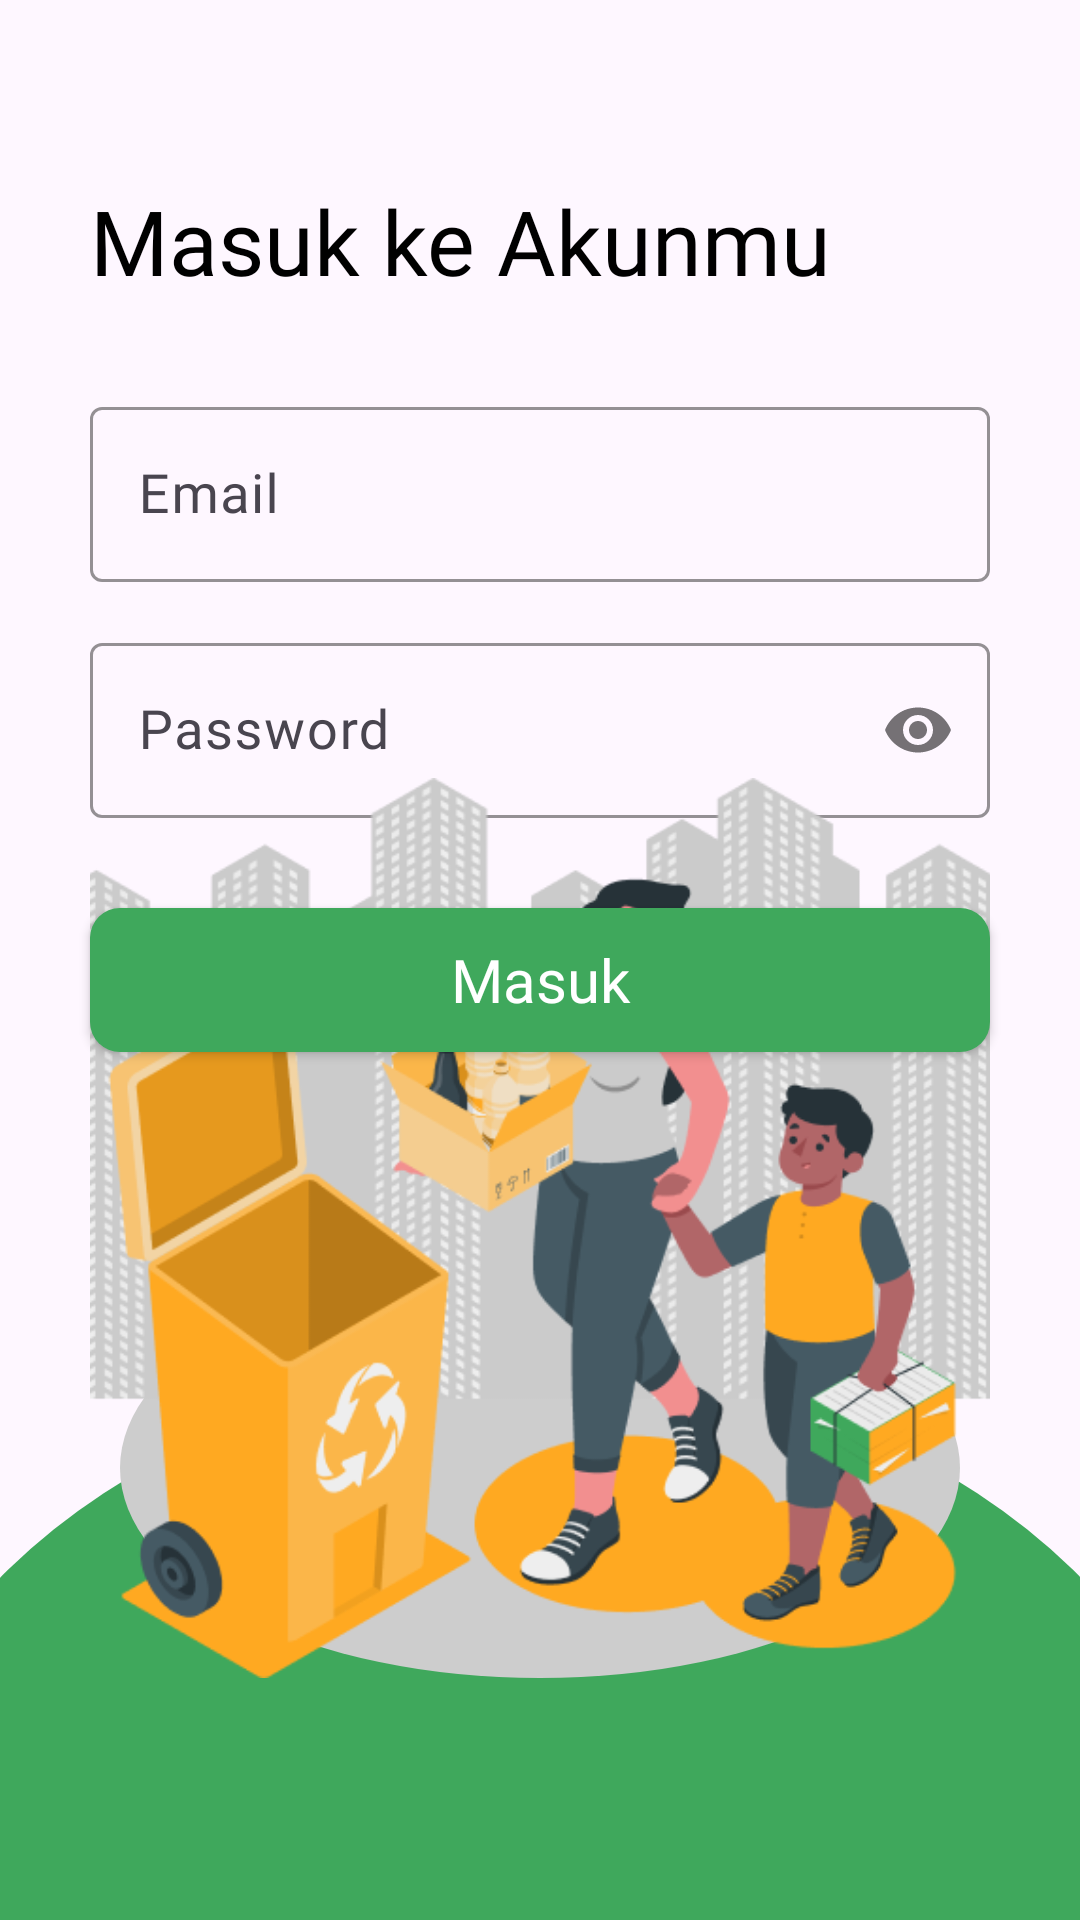

Android layout source for this screen:
<!-- AndroidManifest.xml: application theme Theme.Eleco -->
<!-- res/layout/activity_login.xml -->
<?xml version="1.0" encoding="utf-8"?>
<androidx.constraintlayout.widget.ConstraintLayout xmlns:android="http://schemas.android.com/apk/res/android"
    xmlns:app="http://schemas.android.com/apk/res-auto"
    xmlns:tools="http://schemas.android.com/tools"
    android:layout_width="match_parent"
    android:layout_height="match_parent"
    tools:context=".view.auth.LoginActivity">

    <TextView
        android:id="@+id/textView"
        android:layout_width="wrap_content"
        android:layout_height="wrap_content"
        android:layout_marginStart="30dp"
        android:layout_marginTop="60dp"
        android:fontFamily="@font/inter_semibold"
        android:text="Masuk ke Akunmu"
        android:textColor="@color/black"
        android:textSize="30sp"
        app:layout_constraintStart_toStartOf="parent"
        app:layout_constraintTop_toTopOf="parent" />

    <com.google.android.material.textfield.TextInputLayout
        android:id="@+id/textInputLayoutEmail"
        android:layout_width="match_parent"
        android:layout_height="wrap_content"
        android:layout_marginStart="30dp"
        android:layout_marginTop="30dp"
        android:layout_marginEnd="30dp"
        app:hintTextColor="@color/black"
        android:hint="Email"
        app:boxStrokeColor="@color/primary"
        app:layout_constraintEnd_toEndOf="parent"
        app:layout_constraintStart_toStartOf="parent"
        app:layout_constraintTop_toBottomOf="@+id/textView">

        <com.google.android.material.textfield.TextInputEditText
            android:id="@+id/editTextEmail"
            android:layout_width="match_parent"
            android:layout_height="wrap_content"
            android:inputType="textEmailAddress"
            android:textSize="18sp"
            android:textColor="@color/black"
            android:fontFamily="@font/inter_medium"/>

    </com.google.android.material.textfield.TextInputLayout>

    <com.google.android.material.textfield.TextInputLayout
        android:id="@+id/textInputLayoutPassword"
        android:layout_width="match_parent"
        android:layout_height="wrap_content"
        android:layout_marginStart="30dp"
        android:layout_marginTop="15dp"
        android:layout_marginEnd="30dp"
        android:hint="Password"
        app:boxStrokeColor="@color/primary"
        app:hintTextColor="@color/black"
        app:layout_constraintEnd_toEndOf="parent"
        app:layout_constraintStart_toStartOf="parent"
        app:layout_constraintTop_toBottomOf="@+id/textInputLayoutEmail"
        app:passwordToggleEnabled="true">

        <com.google.android.material.textfield.TextInputEditText
            android:id="@+id/editTextPassword"
            android:layout_width="match_parent"
            android:layout_height="wrap_content"
            android:fontFamily="@font/inter_medium"
            android:inputType="textPassword"
            android:textColor="@color/black"
            android:textSize="18sp" />

    </com.google.android.material.textfield.TextInputLayout>

    <androidx.appcompat.widget.AppCompatButton
        android:id="@+id/buttonMasuk"
        android:layout_width="match_parent"
        android:layout_height="wrap_content"
        android:layout_marginStart="30dp"
        android:layout_marginTop="30dp"
        android:layout_marginEnd="30dp"
        android:elevation="10dp"
        android:background="@drawable/rounded_button"
        android:fontFamily="@font/inter_semibold"
        android:text="Masuk"
        android:textAllCaps="false"
        android:textColor="@color/white"
        android:textSize="20sp"
        app:layout_constraintEnd_toEndOf="parent"
        app:layout_constraintStart_toStartOf="parent"
        app:layout_constraintTop_toBottomOf="@+id/textInputLayoutPassword" />

    <LinearLayout
        android:layout_width="match_parent"
        android:layout_height="wrap_content"
        android:layout_marginTop="10dp"
        android:orientation="horizontal"
        android:gravity="center"
        app:layout_constraintEnd_toEndOf="parent"
        app:layout_constraintStart_toStartOf="parent"
        app:layout_constraintTop_toBottomOf="@+id/buttonMasuk">

        <TextView
            android:layout_width="wrap_content"
            android:layout_height="wrap_content"
            android:text="Belum punya akun? "
            android:fontFamily="@font/inter_medium"
            android:textSize="16sp"
            android:textColor="@color/black" />

        <TextView
            android:id="@+id/buttonDaftar"
            android:layout_width="wrap_content"
            android:layout_height="wrap_content"
            android:fontFamily="@font/inter_medium"
            android:text="Daftar"
            android:textColor="@color/primary"
            android:textSize="16sp" />
    </LinearLayout>

    <ImageView
        android:id="@+id/imageView"
        android:layout_width="match_parent"
        android:layout_height="wrap_content"
        android:layout_marginStart="-50dp"
        android:layout_marginEnd="-50dp"
        android:layout_marginBottom="-200dp"
        android:src="@drawable/eclipse_primary"
        app:layout_constraintBottom_toBottomOf="parent"
        app:layout_constraintEnd_toEndOf="parent"
        app:layout_constraintStart_toStartOf="parent" />

    <ImageView
        android:id="@+id/imageView2"
        android:layout_width="match_parent"
        android:layout_height="wrap_content"
        android:layout_marginStart="40dp"
        android:layout_marginEnd="40dp"
        android:layout_marginBottom="-150dp"
        android:src="@drawable/eclipse_grey"
        app:layout_constraintBottom_toTopOf="@+id/imageView"
        app:layout_constraintEnd_toEndOf="parent"
        app:layout_constraintStart_toStartOf="parent" />

    <ImageView
        android:layout_width="300dp"
        android:layout_height="300dp"
        android:layout_marginStart="40dp"
        android:layout_marginEnd="40dp"
        android:scaleType="centerCrop"
        android:layout_marginBottom="30dp"
        android:src="@drawable/imagelogin"
        app:layout_constraintBottom_toBottomOf="@+id/imageView2"
        app:layout_constraintEnd_toEndOf="parent"
        app:layout_constraintStart_toStartOf="parent" />


</androidx.constraintlayout.widget.ConstraintLayout>
<!-- resources referenced by this layout -->
<resources>
  <color name="black">#FF000000</color>
  <color name="primary">#3FA85C</color>
  <color name="white">#FFFFFFFF</color>
  <!-- drawable eclipse_grey (drawable) -->
  <?xml version="1.0" encoding="utf-8"?>
  <shape xmlns:android="http://schemas.android.com/apk/res/android"
      android:shape="oval">
  
      <solid android:color="#CDCDCD" />
  
      <size
          android:width="400dp"
      android:height="200dp" />
  </shape>
  <!-- drawable eclipse_primary (drawable) -->
  <shape xmlns:android="http://schemas.android.com/apk/res/android"
      android:shape="oval">
  
      <solid android:color="#3FA85C" />
  
      <size
          android:width="500dp"
      android:height="400dp" />
  </shape>
  <!-- drawable imagelogin: png bitmap (drawable, 74776 bytes) -->
  <!-- drawable rounded_button (drawable) -->
  <?xml version="1.0" encoding="utf-8"?>
  <shape xmlns:android="http://schemas.android.com/apk/res/android"
      android:shape="rectangle">
      <solid android:color="#3FA85C" />
      <corners android:radius="10dp" />
  </shape>
  <style name="Theme.Eleco" parent="Base.Theme.Eleco" />
  <style name="Base.Theme.Eleco" parent="Theme.Material3.DayNight.NoActionBar">
          
          
      </style>
</resources>
